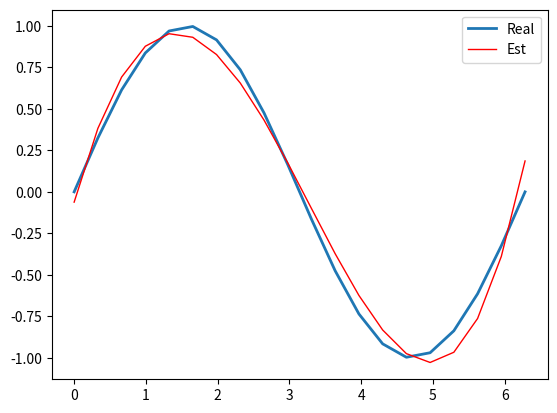

Recreate this plot in Python.
import numpy as np
import matplotlib.pyplot as plt


def plot(x, y, newx, newy):
    fig, ax = plt.subplots()
    Real = ax.plot(x, y, linewidth=2.0)
    Est = ax.plot(newx, newy, linewidth=1, color='red')
    ax.legend(["Real", "Est"])
    plt.show()


def GenerateDataPoints(t):  # t is number of points
    x = np.linspace(0, 2 * np.pi, t)
    y = np.sin(x)
    return (x, y)

def GenerateMatrixs(x,t,m,k,y):

    A = np.zeros(shape=(t,m+1+k))
    Aa = A[:,:m+1]
    Ab = A[:,m+1:]
    for rows in range(t):
        for cols in range(0, m+1):
            Aa[rows, cols] = x[rows] ** cols
    for rows in range(t):
        for cols in range(0, k):
            Ab[rows, cols] = (x[rows] ** (cols+1)) * -y[rows]

    return A


def main():
    t = 20  # Step size = 20
    [x, y] = GenerateDataPoints(t)  # Generate the sine wave

    #t = 4; #Test Code
    #x = np.array([-1,1,2,3])
    #y = np.array([1/2,-1,-1/2,3/2]); #End Test
    #print(x)
    #print(y)

    # fig, ax = plt.subplots()
    # ax.plot(x, y, linewidth=2.0)
    # plt.show()

    # m is numerator power
    # k is denominator power
    m = 3
    k = 1


    A = GenerateMatrixs(x, t, m, k, y)
    #print(A,y)

    sol, _, _, _ = np.linalg.lstsq(A, y, None)

    a = sol[0:m+1]
    a = a[::-1]
    print("coef a:", a)
    b = sol[m+1:]
    b = b[::-1]
    b=np.append(arr=b,values=1)
    print("coef b:",b)


    polya = np.poly1d(a.flatten())
    polyb = np.poly1d(b.flatten())

    newy = polya(x) / polyb(x)
    plot(x, y, x, newy)



if __name__ == '__main__':
    main()